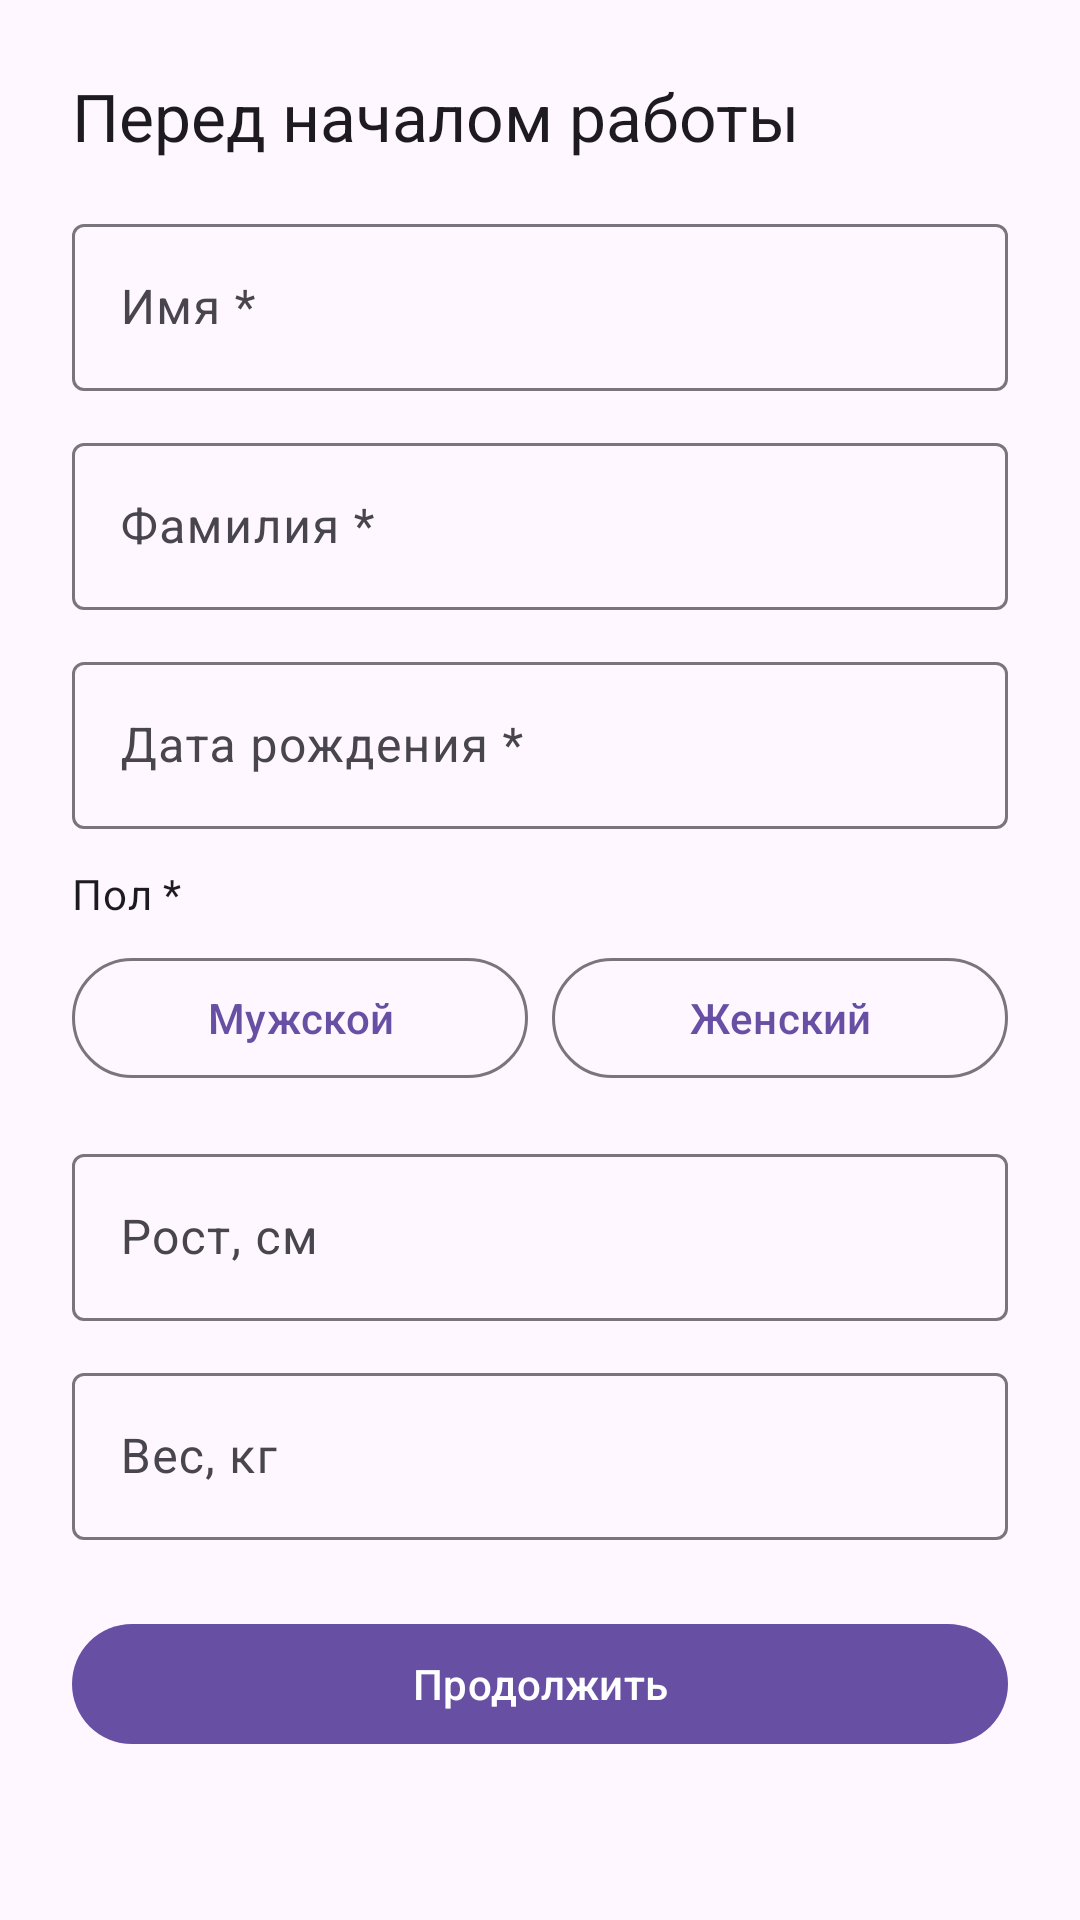

Here is an Android app screen rendered from its layout file. Give the layout XML and the strings, colors and styles it references.
<!-- AndroidManifest.xml: application theme Theme.CursAlexander -->
<!-- res/layout/fragment_profile_form.xml -->
<?xml version="1.0" encoding="utf-8"?>
<androidx.core.widget.NestedScrollView xmlns:android="http://schemas.android.com/apk/res/android"
    xmlns:tools="http://schemas.android.com/tools"
    android:layout_width="match_parent"
    android:layout_height="match_parent"
    android:fillViewport="true"
    android:padding="24dp"
    tools:context="com.example.curs_alexander.ui.profile.ProfileFragment">

    <LinearLayout
        android:layout_width="match_parent"
        android:layout_height="wrap_content"
        android:orientation="vertical">

        <TextView
            android:id="@+id/tvTitle"
            style="@style/TextAppearance.Material3.TitleLarge"
            android:layout_width="match_parent"
            android:layout_height="wrap_content"
            android:layout_marginBottom="16dp"
            android:text="@string/profile_title" />

        
        <com.google.android.material.textfield.TextInputLayout
            android:layout_width="match_parent"
            android:layout_height="wrap_content"
            android:layout_marginBottom="12dp">

            <com.google.android.material.textfield.TextInputEditText
                android:id="@+id/etFirstName"
                android:layout_width="match_parent"
                android:layout_height="wrap_content"
                android:hint="@string/profile_first_name"
                android:inputType="textCapWords" />
        </com.google.android.material.textfield.TextInputLayout>

        <com.google.android.material.textfield.TextInputLayout
            android:layout_width="match_parent"
            android:layout_height="wrap_content"
            android:layout_marginBottom="12dp">

            <com.google.android.material.textfield.TextInputEditText
                android:id="@+id/etLastName"
                android:layout_width="match_parent"
                android:layout_height="wrap_content"
                android:hint="@string/profile_last_name"
                android:inputType="textCapWords" />
        </com.google.android.material.textfield.TextInputLayout>

        <com.google.android.material.textfield.TextInputLayout
            android:layout_width="match_parent"
            android:layout_height="wrap_content"
            android:layout_marginBottom="12dp">

            <com.google.android.material.textfield.TextInputEditText
                android:id="@+id/etBirthDate"
                android:layout_width="match_parent"
                android:layout_height="wrap_content"
                android:hint="@string/profile_birth_date"
                android:focusable="false"
                android:clickable="true"
                android:focusableInTouchMode="false" />
        </com.google.android.material.textfield.TextInputLayout>

        <TextView
            android:id="@+id/tvGenderLabel"
            style="@style/TextAppearance.Material3.BodyMedium"
            android:layout_width="match_parent"
            android:layout_height="wrap_content"
            android:layout_marginBottom="8dp"
            android:text="@string/profile_gender" />

        <LinearLayout
            android:id="@+id/genderGroup"
            android:layout_width="match_parent"
            android:layout_height="wrap_content"
            android:orientation="horizontal"
            android:gravity="center_vertical"
            android:layout_marginBottom="16dp">

            <com.google.android.material.button.MaterialButton
                android:id="@+id/btnGenderMale"
                style="@style/Widget.Material3.Button.OutlinedButton"
                android:layout_width="0dp"
                android:layout_height="wrap_content"
                android:layout_weight="1"
                android:text="@string/profile_gender_male" />

            <Space
                android:layout_width="8dp"
                android:layout_height="0dp" />

            <com.google.android.material.button.MaterialButton
                android:id="@+id/btnGenderFemale"
                style="@style/Widget.Material3.Button.OutlinedButton"
                android:layout_width="0dp"
                android:layout_height="wrap_content"
                android:layout_weight="1"
                android:text="@string/profile_gender_female" />

        </LinearLayout>

        <com.google.android.material.textfield.TextInputLayout
            android:layout_width="match_parent"
            android:layout_height="wrap_content"
            android:layout_marginBottom="12dp">

            <com.google.android.material.textfield.TextInputEditText
                android:id="@+id/etHeight"
                android:layout_width="match_parent"
                android:layout_height="wrap_content"
                android:hint="@string/profile_height"
                android:inputType="number" />
        </com.google.android.material.textfield.TextInputLayout>

        <com.google.android.material.textfield.TextInputLayout
            android:layout_width="match_parent"
            android:layout_height="wrap_content"
            android:layout_marginBottom="24dp">

            <com.google.android.material.textfield.TextInputEditText
                android:id="@+id/etWeight"
                android:layout_width="match_parent"
                android:layout_height="wrap_content"
                android:hint="@string/profile_weight"
                android:inputType="number" />
        </com.google.android.material.textfield.TextInputLayout>

        <com.google.android.material.button.MaterialButton
            android:id="@+id/btnSubmitProfile"
            android:layout_width="match_parent"
            android:layout_height="wrap_content"
            android:text="@string/profile_continue" />

    </LinearLayout>

</androidx.core.widget.NestedScrollView>
<!-- resources referenced by this layout -->
<resources>
  <string name="profile_birth_date">Дата рождения *</string>
  <string name="profile_continue">Продолжить</string>
  <string name="profile_first_name">Имя *</string>
  <string name="profile_gender">Пол *</string>
  <string name="profile_gender_female">Женский</string>
  <string name="profile_gender_male">Мужской</string>
  <string name="profile_height">Рост, см</string>
  <string name="profile_last_name">Фамилия *</string>
  <string name="profile_title">Перед началом работы</string>
  <string name="profile_weight">Вес, кг</string>
  <style name="Theme.CursAlexander" parent="Theme.Material3.DayNight.NoActionBar" />
</resources>
